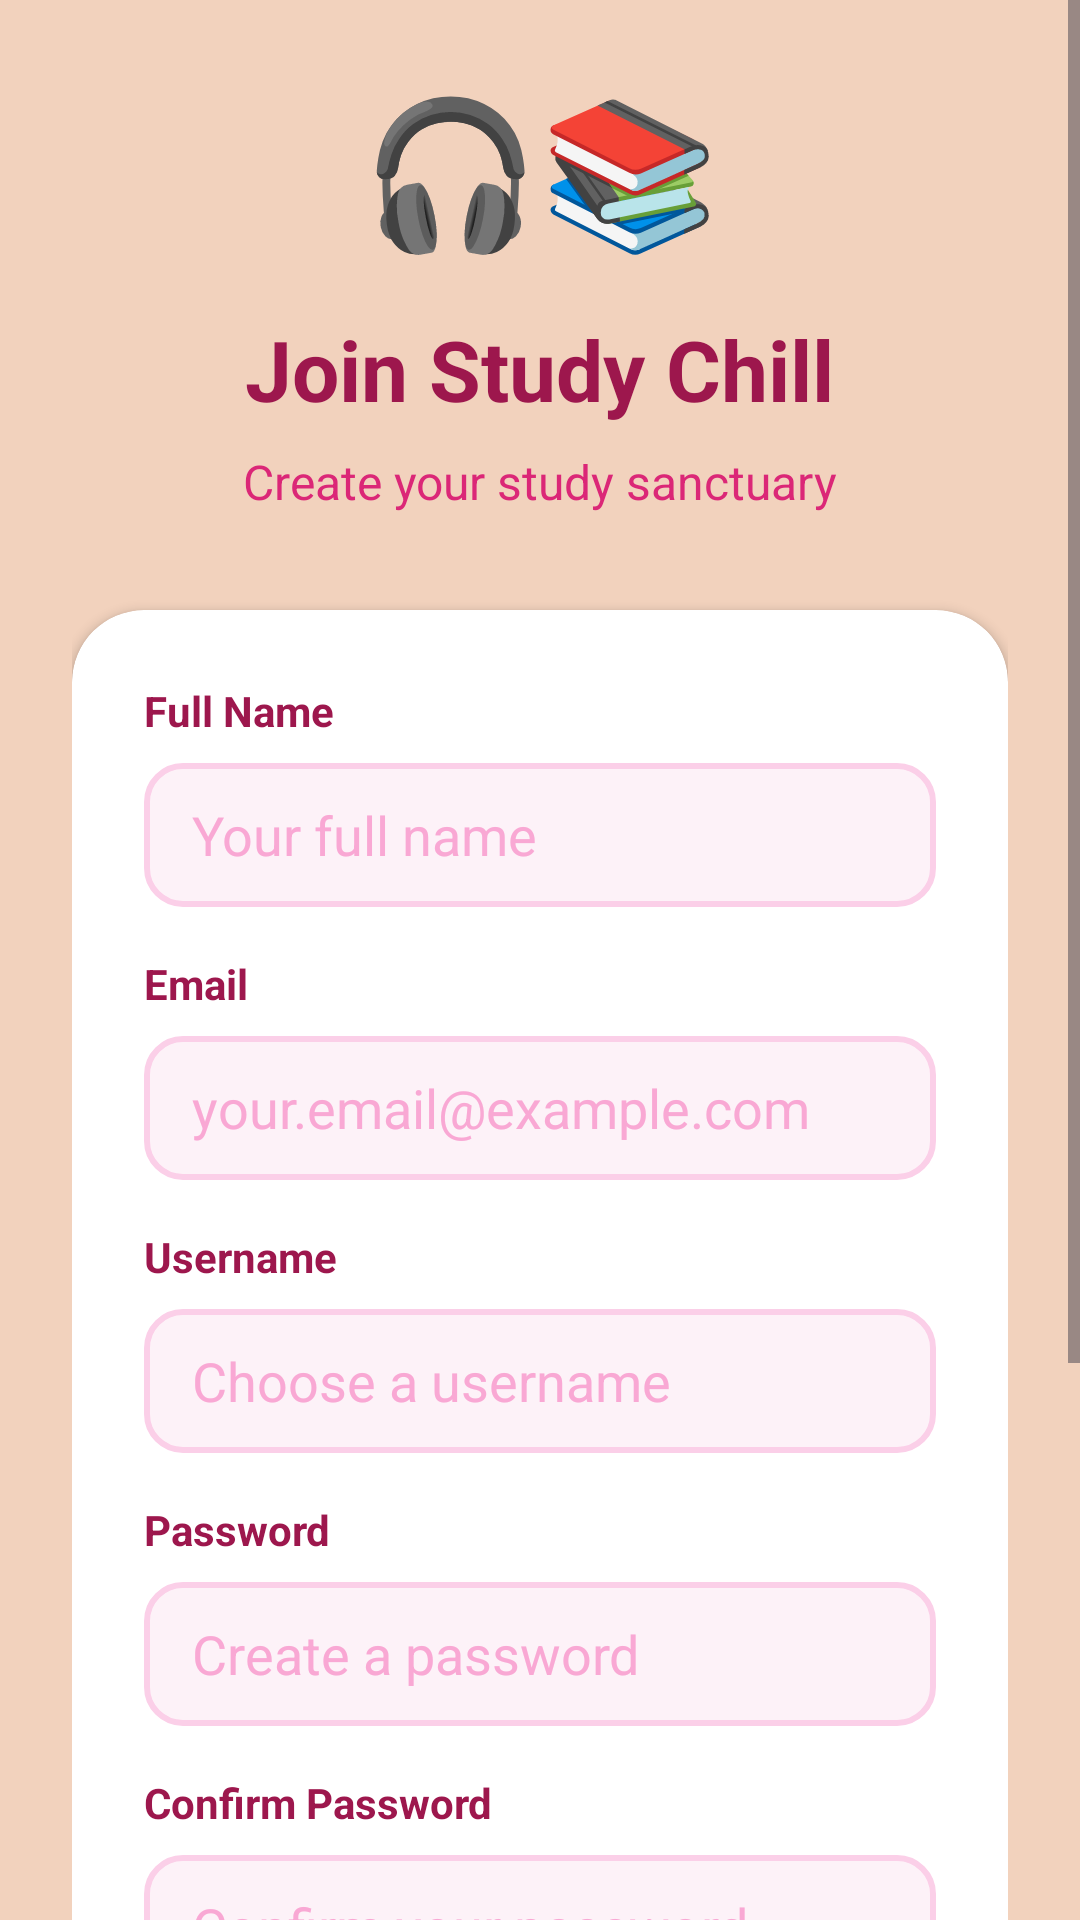

Here is an Android app screen rendered from its layout file. Give the layout XML and the strings, colors and styles it references.
<!-- AndroidManifest.xml: application theme Theme.StudyChill -->
<!-- res/layout/activity_signup.xml -->
<?xml version="1.0" encoding="utf-8"?>
<ScrollView xmlns:android="http://schemas.android.com/apk/res/android"
    xmlns:app="http://schemas.android.com/apk/res-auto"
    android:layout_width="match_parent"
    android:layout_height="match_parent"
    android:background="#F2D2BD"
    android:fillViewport="true">

    <LinearLayout
        android:layout_width="match_parent"
        android:layout_height="wrap_content"
        android:orientation="vertical"
        android:padding="24dp">

        
        <LinearLayout
            android:layout_width="match_parent"
            android:layout_height="wrap_content"
            android:orientation="vertical"
            android:gravity="center_horizontal"
            android:layout_marginBottom="32dp">

            <TextView
                android:layout_width="wrap_content"
                android:layout_height="wrap_content"
                android:text="🎧📚"
                android:textSize="48sp"
                android:layout_marginBottom="16dp"/>

            <TextView
                android:layout_width="wrap_content"
                android:layout_height="wrap_content"
                android:text="Join Study Chill"
                android:textColor="#9D174D"
                android:textSize="28sp"
                android:textStyle="bold"/>

            <TextView
                android:layout_width="wrap_content"
                android:layout_height="wrap_content"
                android:text="Create your study sanctuary"
                android:textColor="#DB2777"
                android:textSize="16sp"
                android:layout_marginTop="8dp"/>
        </LinearLayout>

        
        <androidx.cardview.widget.CardView
            android:layout_width="match_parent"
            android:layout_height="wrap_content"
            app:cardCornerRadius="24dp"
            app:cardElevation="2dp"
            app:cardBackgroundColor="#FFFFFF">

            <LinearLayout
                android:layout_width="match_parent"
                android:layout_height="wrap_content"
                android:orientation="vertical"
                android:padding="24dp">

                
                <TextView
                    android:layout_width="match_parent"
                    android:layout_height="wrap_content"
                    android:text="Full Name"
                    android:textColor="#9D174D"
                    android:textSize="14sp"
                    android:textStyle="bold"
                    android:layout_marginBottom="8dp"/>

                <EditText
                    android:layout_width="match_parent"
                    android:layout_height="48dp"
                    android:background="@drawable/edittext_background"
                    android:paddingStart="16dp"
                    android:hint="Your full name"
                    android:textColor="#9D174D"
                    android:textColorHint="#F9A8D4"
                    android:inputType="textPersonName"
                    android:layout_marginBottom="16dp"/>

                
                <TextView
                    android:layout_width="match_parent"
                    android:layout_height="wrap_content"
                    android:text="Email"
                    android:textColor="#9D174D"
                    android:textSize="14sp"
                    android:textStyle="bold"
                    android:layout_marginBottom="8dp"/>

                <EditText
                    android:layout_width="match_parent"
                    android:layout_height="48dp"
                    android:background="@drawable/edittext_background"
                    android:paddingStart="16dp"
                    android:hint="your.email@example.com"
                    android:textColor="#9D174D"
                    android:textColorHint="#F9A8D4"
                    android:inputType="textEmailAddress"
                    android:layout_marginBottom="16dp"/>

                
                <TextView
                    android:layout_width="match_parent"
                    android:layout_height="wrap_content"
                    android:text="Username"
                    android:textColor="#9D174D"
                    android:textSize="14sp"
                    android:textStyle="bold"
                    android:layout_marginBottom="8dp"/>

                <EditText
                    android:layout_width="match_parent"
                    android:layout_height="48dp"
                    android:background="@drawable/edittext_background"
                    android:paddingStart="16dp"
                    android:hint="Choose a username"
                    android:textColor="#9D174D"
                    android:textColorHint="#F9A8D4"
                    android:inputType="text"
                    android:layout_marginBottom="16dp"/>

                
                <TextView
                    android:layout_width="match_parent"
                    android:layout_height="wrap_content"
                    android:text="Password"
                    android:textColor="#9D174D"
                    android:textSize="14sp"
                    android:textStyle="bold"
                    android:layout_marginBottom="8dp"/>

                <EditText
                    android:layout_width="match_parent"
                    android:layout_height="48dp"
                    android:background="@drawable/edittext_background"
                    android:paddingStart="16dp"
                    android:hint="Create a password"
                    android:textColor="#9D174D"
                    android:textColorHint="#F9A8D4"
                    android:inputType="textPassword"
                    android:layout_marginBottom="16dp"/>

                
                <TextView
                    android:layout_width="match_parent"
                    android:layout_height="wrap_content"
                    android:text="Confirm Password"
                    android:textColor="#9D174D"
                    android:textSize="14sp"
                    android:textStyle="bold"
                    android:layout_marginBottom="8dp"/>

                <EditText
                    android:layout_width="match_parent"
                    android:layout_height="48dp"
                    android:background="@drawable/edittext_background"
                    android:paddingStart="16dp"
                    android:hint="Confirm your password"
                    android:textColor="#9D174D"
                    android:textColorHint="#F9A8D4"
                    android:inputType="textPassword"
                    android:layout_marginBottom="24dp"/>

                
                <CheckBox
                    android:layout_width="match_parent"
                    android:layout_height="wrap_content"
                    android:text="I agree to Terms and Privacy Policy"
                    android:textColor="#9D174D"
                    android:buttonTint="#EC4899"
                    android:layout_marginBottom="24dp"/>

                
                <Button
                    android:layout_width="match_parent"
                    android:layout_height="56dp"
                    android:text="🎧 Create Account"
                    android:textSize="16sp"
                    android:textStyle="bold"
                    android:backgroundTint="#EC4899"
                    android:textColor="#FFFFFF"
                    app:cornerRadius="24dp"/>

                
                <LinearLayout
                    android:layout_width="match_parent"
                    android:layout_height="wrap_content"
                    android:orientation="horizontal"
                    android:gravity="center"
                    android:layout_marginTop="16dp">

                    <TextView
                        android:layout_width="wrap_content"
                        android:layout_height="wrap_content"
                        android:text="Already have an account?"
                        android:textColor="#9D174D"
                        android:textSize="14sp"/>

                    <TextView
                        android:layout_width="wrap_content"
                        android:layout_height="wrap_content"
                        android:text=" Login"
                        android:textColor="#EC4899"
                        android:textSize="14sp"
                        android:textStyle="bold"/>
                </LinearLayout>
            </LinearLayout>
        </androidx.cardview.widget.CardView>
    </LinearLayout>
</ScrollView>
<!-- resources referenced by this layout -->
<resources>
  <!-- drawable edittext_background (drawable) -->
  <?xml version="1.0" encoding="utf-8"?>
  <shape xmlns:android="http://schemas.android.com/apk/res/android">
      <solid android:color="#FDF2F8"/>
      <corners android:radius="12dp"/>
      <stroke android:width="2dp" android:color="#FBCFE8"/>
  </shape>
  <style name="Theme.StudyChill" parent="Base.Theme.StudyChill" />
  <style name="Base.Theme.StudyChill" parent="Theme.Material3.DayNight.NoActionBar">
          
          
      </style>
</resources>
